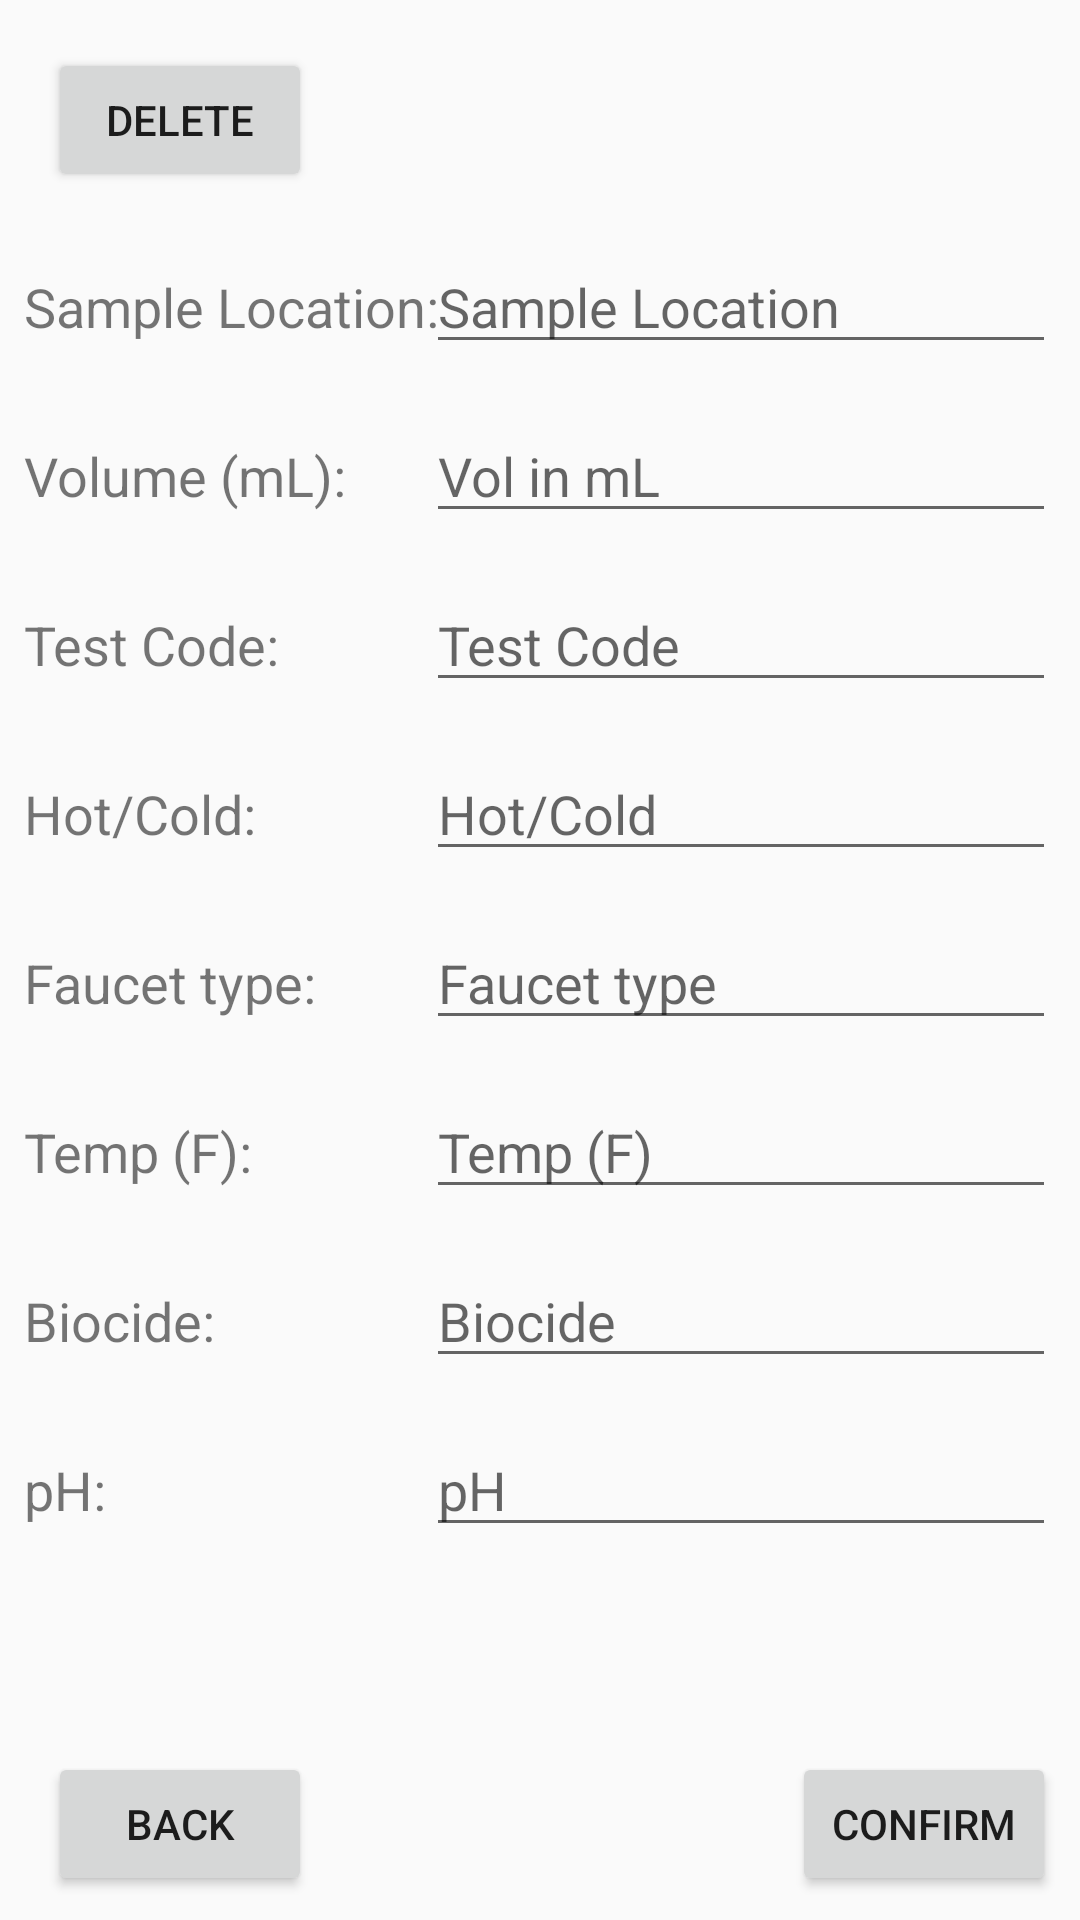

Android layout source for this screen:
<!-- AndroidManifest.xml: application theme AppTheme -->
<!-- res/layout/activity_sample_edit.xml -->
<?xml version="1.0" encoding="utf-8"?>
<android.support.constraint.ConstraintLayout xmlns:android="http://schemas.android.com/apk/res/android"
    xmlns:app="http://schemas.android.com/apk/res-auto"
    xmlns:tools="http://schemas.android.com/tools"
    android:layout_width="match_parent"
    android:layout_height="match_parent"
    tools:context=".sampleEditActivity">

    <EditText
        android:id="@+id/SampleLocText"
        android:layout_width="wrap_content"
        android:layout_height="wrap_content"
        android:layout_marginTop="80dp"
        android:layout_marginEnd="8dp"
        android:layout_marginRight="8dp"
        android:ems="10"
        android:hint="Sample Location"
        android:inputType="textPersonName"
        app:layout_constraintEnd_toEndOf="parent"
        app:layout_constraintTop_toTopOf="parent" />

    <EditText
        android:id="@+id/hotColdText"
        android:layout_width="wrap_content"
        android:layout_height="wrap_content"
        android:layout_marginTop="15dp"
        android:layout_marginEnd="8dp"
        android:layout_marginRight="8dp"
        android:ems="10"
        android:hint="Hot/Cold"
        android:inputType="textPersonName"
        app:layout_constraintEnd_toEndOf="parent"
        app:layout_constraintTop_toBottomOf="@+id/testCodeText" />

    <EditText
        android:id="@+id/volText"
        android:layout_width="wrap_content"
        android:layout_height="wrap_content"
        android:layout_marginTop="15dp"
        android:layout_marginEnd="8dp"
        android:layout_marginRight="8dp"
        android:ems="10"
        android:hint="Vol in mL"
        android:inputType="number"
        app:layout_constraintEnd_toEndOf="parent"
        app:layout_constraintTop_toBottomOf="@+id/SampleLocText" />

    <Button
        android:id="@+id/sampConfButton"
        android:layout_width="wrap_content"
        android:layout_height="wrap_content"
        android:layout_marginEnd="8dp"
        android:layout_marginRight="8dp"
        android:layout_marginBottom="8dp"
        android:text="Confirm"
        app:layout_constraintBottom_toBottomOf="parent"
        app:layout_constraintEnd_toEndOf="parent" />

    <Button
        android:id="@+id/sampleEditBackButton"
        android:layout_width="wrap_content"
        android:layout_height="wrap_content"
        android:layout_marginStart="16dp"
        android:layout_marginLeft="16dp"
        android:layout_marginBottom="8dp"
        android:text="Back"
        app:layout_constraintBottom_toBottomOf="parent"
        app:layout_constraintStart_toStartOf="parent" />

    <Button
        android:id="@+id/sampleDeleteButton"
        android:layout_width="wrap_content"
        android:layout_height="wrap_content"
        android:layout_marginStart="16dp"
        android:layout_marginLeft="16dp"
        android:layout_marginTop="16dp"
        android:text="Delete"
        app:layout_constraintStart_toStartOf="parent"
        app:layout_constraintTop_toTopOf="parent" />

    <EditText
        android:id="@+id/testCodeText"
        android:layout_width="wrap_content"
        android:layout_height="wrap_content"
        android:layout_marginTop="15dp"
        android:layout_marginEnd="8dp"
        android:layout_marginRight="8dp"
        android:ems="10"
        android:hint="Test Code"
        android:inputType="textPersonName"
        app:layout_constraintEnd_toEndOf="parent"
        app:layout_constraintTop_toBottomOf="@+id/volText" />

    <EditText
        android:id="@+id/faucetText"
        android:layout_width="wrap_content"
        android:layout_height="wrap_content"
        android:layout_marginTop="15dp"
        android:layout_marginEnd="8dp"
        android:layout_marginRight="8dp"
        android:ems="10"
        android:hint="Faucet type"
        android:inputType="textPersonName"
        app:layout_constraintEnd_toEndOf="parent"
        app:layout_constraintTop_toBottomOf="@+id/hotColdText" />

    <EditText
        android:id="@+id/tempText"
        android:layout_width="wrap_content"
        android:layout_height="wrap_content"
        android:layout_marginTop="15dp"
        android:layout_marginEnd="8dp"
        android:layout_marginRight="8dp"
        android:ems="10"
        android:hint="Temp (F)"
        android:inputType="number"
        app:layout_constraintEnd_toEndOf="parent"
        app:layout_constraintTop_toBottomOf="@+id/faucetText" />

    <EditText
        android:id="@+id/bioText"
        android:layout_width="wrap_content"
        android:layout_height="wrap_content"
        android:layout_marginTop="15dp"
        android:layout_marginEnd="8dp"
        android:layout_marginRight="8dp"
        android:ems="10"
        android:hint="Biocide"
        android:inputType="numberDecimal"
        app:layout_constraintEnd_toEndOf="parent"
        app:layout_constraintTop_toBottomOf="@+id/tempText" />

    <EditText
        android:id="@+id/pHText"
        android:layout_width="wrap_content"
        android:layout_height="wrap_content"
        android:layout_marginTop="15dp"
        android:layout_marginEnd="8dp"
        android:layout_marginRight="8dp"
        android:ems="10"
        android:hint="pH"
        android:inputType="numberDecimal"
        app:layout_constraintEnd_toEndOf="parent"
        app:layout_constraintTop_toBottomOf="@+id/bioText" />

    <TextView
        android:id="@+id/sampleTextView"
        android:layout_width="wrap_content"
        android:layout_height="wrap_content"
        android:layout_marginStart="8dp"
        android:layout_marginLeft="8dp"
        android:text="Sample Location:"
        android:textSize="18sp"
        app:layout_constraintBaseline_toBaselineOf="@+id/SampleLocText"
        app:layout_constraintStart_toStartOf="parent" />

    <TextView
        android:id="@+id/volTextView"
        android:layout_width="wrap_content"
        android:layout_height="wrap_content"
        android:layout_marginStart="8dp"
        android:layout_marginLeft="8dp"
        android:text="Volume (mL):"
        android:textSize="18sp"
        app:layout_constraintBaseline_toBaselineOf="@+id/volText"
        app:layout_constraintStart_toStartOf="parent" />

    <TextView
        android:id="@+id/testCodeTextView"
        android:layout_width="wrap_content"
        android:layout_height="wrap_content"
        android:layout_marginStart="8dp"
        android:layout_marginLeft="8dp"
        android:text="Test Code:"
        android:textSize="18sp"
        app:layout_constraintBaseline_toBaselineOf="@+id/testCodeText"
        app:layout_constraintStart_toStartOf="parent" />

    <TextView
        android:id="@+id/hotColdTextView"
        android:layout_width="wrap_content"
        android:layout_height="wrap_content"
        android:layout_marginStart="8dp"
        android:layout_marginLeft="8dp"
        android:text="Hot/Cold:"
        android:textSize="18sp"
        app:layout_constraintBaseline_toBaselineOf="@+id/hotColdText"
        app:layout_constraintStart_toStartOf="parent" />

    <TextView
        android:id="@+id/faucetTypeTextView"
        android:layout_width="wrap_content"
        android:layout_height="wrap_content"
        android:layout_marginStart="8dp"
        android:layout_marginLeft="8dp"
        android:text="Faucet type:"
        android:textSize="18sp"
        app:layout_constraintBaseline_toBaselineOf="@+id/faucetText"
        app:layout_constraintStart_toStartOf="parent" />

    <TextView
        android:id="@+id/tempTextView"
        android:layout_width="wrap_content"
        android:layout_height="wrap_content"
        android:layout_marginStart="8dp"
        android:layout_marginLeft="8dp"
        android:text="Temp (F):"
        android:textSize="18sp"
        app:layout_constraintBaseline_toBaselineOf="@+id/tempText"
        app:layout_constraintStart_toStartOf="parent" />

    <TextView
        android:id="@+id/bioTextView"
        android:layout_width="wrap_content"
        android:layout_height="wrap_content"
        android:layout_marginStart="8dp"
        android:layout_marginLeft="8dp"
        android:text="Biocide:"
        android:textSize="18sp"
        app:layout_constraintBaseline_toBaselineOf="@+id/bioText"
        app:layout_constraintStart_toStartOf="parent" />

    <TextView
        android:id="@+id/pHTextView"
        android:layout_width="wrap_content"
        android:layout_height="wrap_content"
        android:layout_marginStart="8dp"
        android:layout_marginLeft="8dp"
        android:text="pH:"
        android:textSize="18sp"
        app:layout_constraintBaseline_toBaselineOf="@+id/pHText"
        app:layout_constraintStart_toStartOf="parent" />

</android.support.constraint.ConstraintLayout>
<!-- resources referenced by this layout -->
<resources>
  <style name="AppTheme" parent="Theme.AppCompat.Light.NoActionBar">
          
          <item name="colorPrimary">@color/colorPrimary</item>
          <item name="colorPrimaryDark">@color/colorPrimaryDark</item>
          <item name="colorAccent">@color/colorAccent</item>
          <item name="android:forceDarkAllowed">true</item>
      </style>
  <color name="colorPrimary">#0f0054</color>
  <color name="colorPrimaryDark">#190038</color>
  <color name="colorAccent">#0f0054</color>
</resources>
